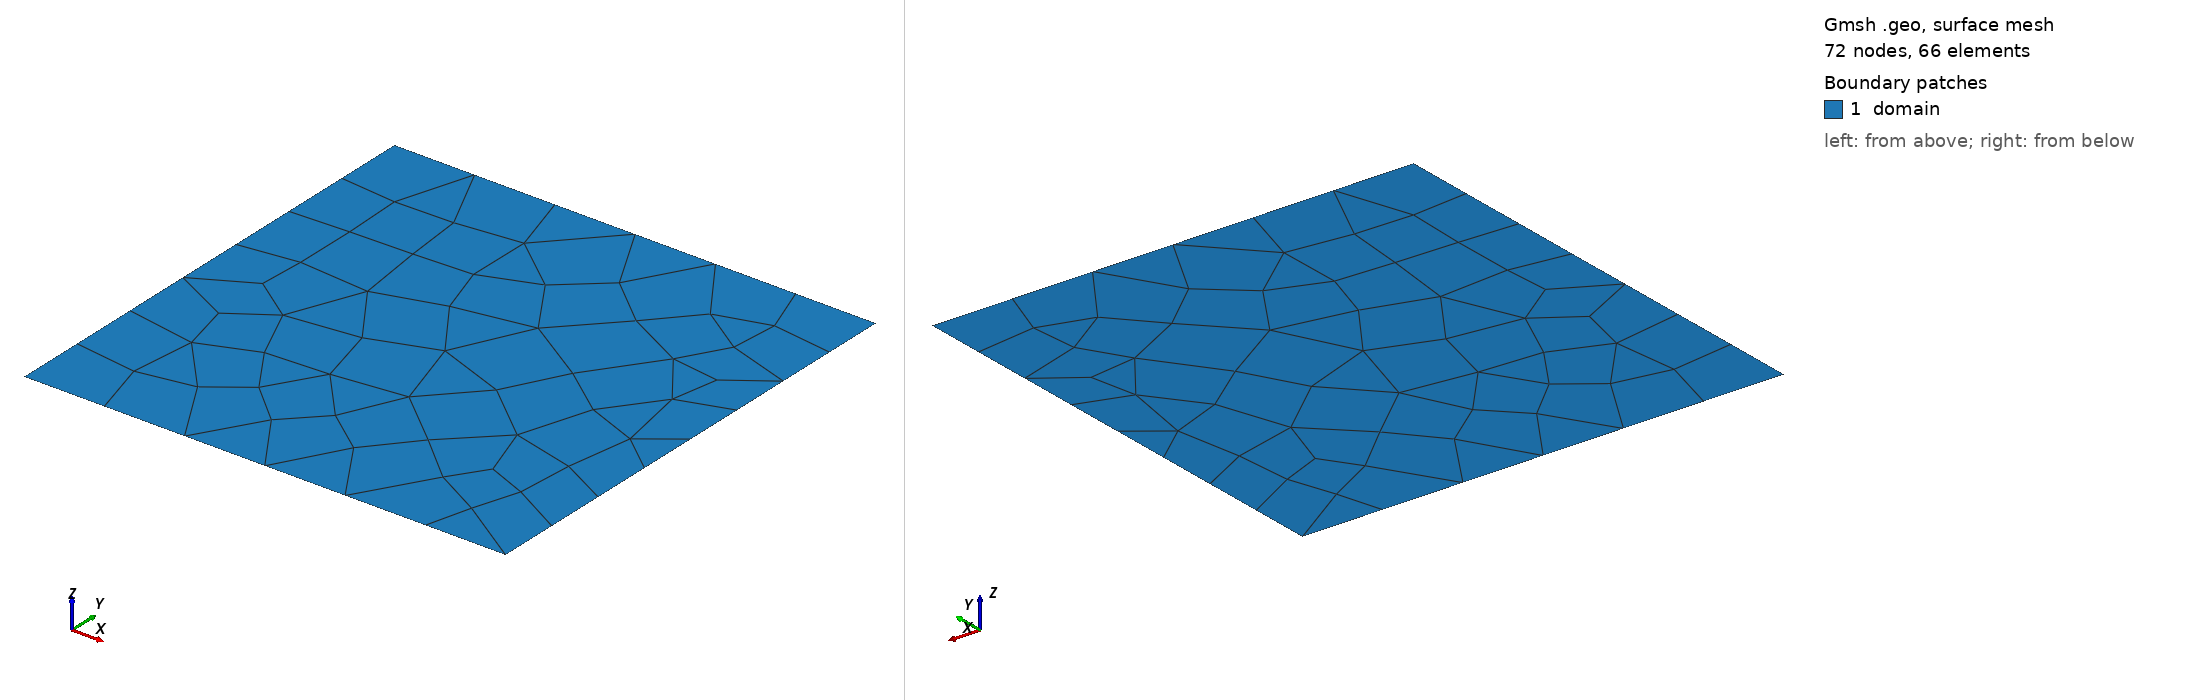

Gmsh geometry script, surface-meshed: 72 nodes, 66 surface elements. Boundary patches (legend numbers): 1 domain. Left view from above one corner, right view from below the opposite corner. Legend entries are the model's physical surfaces. The drawing asked Gmsh for element sizes between 1% and 20% of the model's largest extent; the script's own settings can give other sizes.

=== mixed.geo (drawn) ===
// example of mixed mesh with quads and triangles

// mesh density factor:
// use "-setnumber factor 3" as cmd line arg to set factor=3
DefineConstant[ factor = {1, Min 1, Max 100, Step 1,
                Name "mesh refinement factor"} ];

n1 = 8*factor;
n2 = 9*factor;
n3 = 7*factor;

// n1 = 2;  // 1 triangle / 2 quads
// n2 = 3;
// n3 = 2;

// n1 = 2;  // 1 triangle / 3 quads
// n2 = 5;
// n3 = 2;

Point(1) = {0, 0, 0, 1.0};
Point(2) = {10, 0, 0, 1.0};
Point(3) = {10, 10, 0, 1.0};
Point(4) = {0, 10, 0, 1.0};

Line(1) = {2, 3};
Line(2) = {4, 1};
Line(3) = {1, 2};
Line(4) = {4, 3};

Curve Loop(1) = {4, -1, -3, -2};
Plane Surface(1) = {1};

Transfinite Curve {2} = n1 Using Progression 1;
Transfinite Curve {1} = n2 Using Progression 1;
Transfinite Curve {4, 3} = n3 Using Progression 1;

Recombine Surface {1};

Physical Surface("domain", 5) = {1};

// Mesh.ElementOrder = 2; // if disabled, you may use cmd line arg "-order 2" instead

SetString("function", "sin(2*pi*(x+y)/10)");
